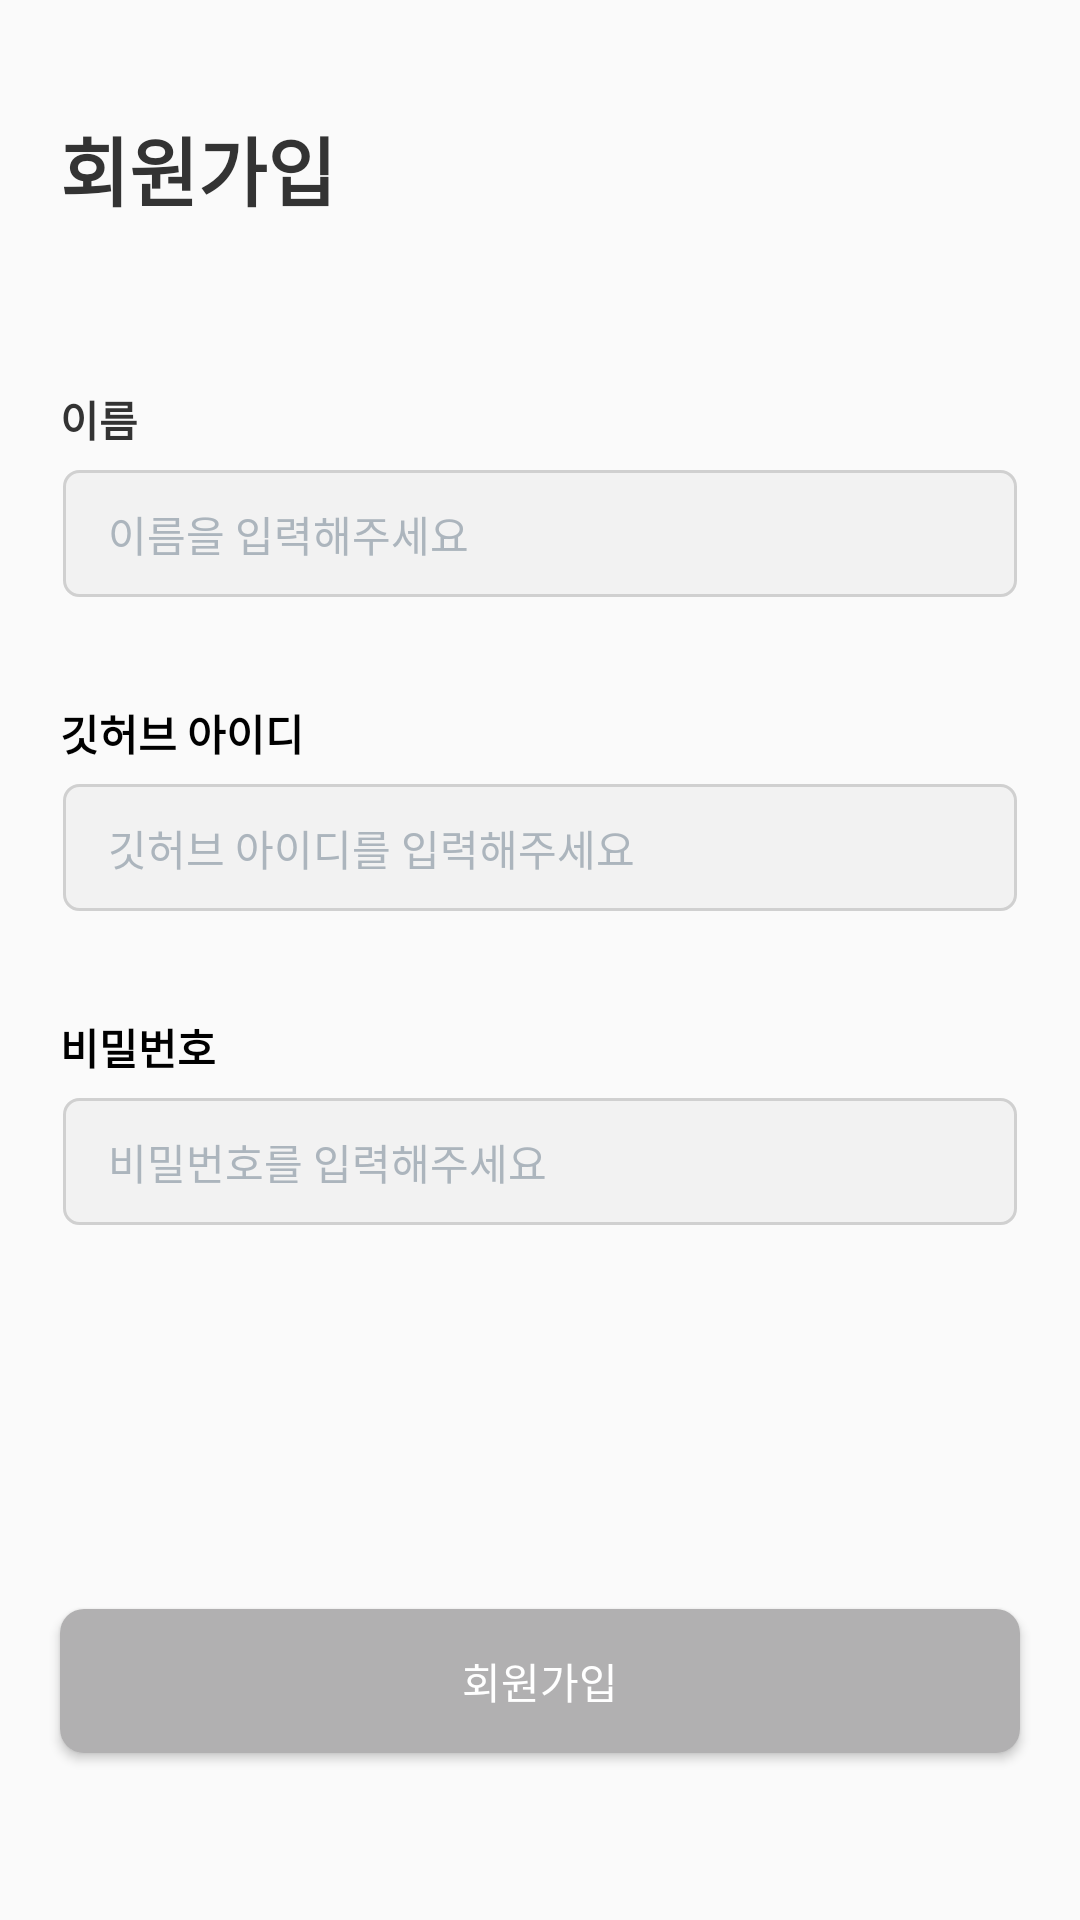

The Android layout XML behind this screen, and the referenced resources:
<!-- AndroidManifest.xml: application theme Theme.SOPT_assignment_dabin -->
<!-- res/layout/activity_sign_up.xml -->
<?xml version="1.0" encoding="utf-8"?>
<androidx.constraintlayout.widget.ConstraintLayout xmlns:android="http://schemas.android.com/apk/res/android"
    xmlns:app="http://schemas.android.com/apk/res-auto"
    xmlns:tools="http://schemas.android.com/tools"
    android:layout_width="match_parent"
    android:layout_height="match_parent"
    tools:context=".ui.SignInActivity">


    <TextView
        android:id="@+id/tv_login"
        android:layout_width="0dp"
        android:layout_height="wrap_content"
        android:layout_marginStart="20dp"
        android:layout_marginTop="56dp"
        android:text="회원가입"
        android:textColor="@color/Gray1"
        android:textSize="25dp"
        android:fontFamily="@font/notosanskr_bold"
        android:textFontWeight="700"
        app:layout_constraintBottom_toTopOf="@+id/tv_name"
        app:layout_constraintEnd_toEndOf="parent"
        app:layout_constraintStart_toStartOf="parent"
        app:layout_constraintTop_toTopOf="parent" />

    <TextView
        android:id="@+id/tv_name"
        android:layout_width="0dp"
        android:layout_height="wrap_content"
        android:layout_marginTop="55dp"
        android:text="이름"
        android:fontFamily="@font/notosanskr_bold"
        android:textFontWeight="700"
        android:textColor="@color/Gray1"
        android:textSize="14dp"
        app:layout_constraintBottom_toTopOf="@+id/et_name"
        app:layout_constraintEnd_toEndOf="parent"
        app:layout_constraintHorizontal_bias="0.0"
        app:layout_constraintStart_toStartOf="@+id/tv_login"
        app:layout_constraintTop_toBottomOf="@+id/tv_login" />

    <EditText
        android:id="@+id/et_name"
        android:layout_width="0dp"
        android:layout_height="wrap_content"
        android:layout_marginTop="6dp"
        android:layout_marginEnd="20dp"
        android:background="@drawable/bg_pink_gray6_selector"
        android:hint="이름을 입력해주세요"
        android:textColorHint="@color/hintGray"
        android:textFontWeight="400"
        android:paddingStart="16dp"
        android:paddingTop="12dp"
        android:paddingBottom="12dp"
        android:textSize="14dp"
        app:layout_constraintBottom_toTopOf="@+id/tv_id"
        app:layout_constraintEnd_toEndOf="parent"
        app:layout_constraintStart_toStartOf="@+id/tv_name"
        app:layout_constraintTop_toBottomOf="@+id/tv_name" />

    <TextView
        android:id="@+id/tv_id"
        android:layout_width="0dp"
        android:layout_height="wrap_content"
        android:layout_marginTop="34dp"
        android:text="깃허브 아이디"
        android:textColor="@color/black"
        android:textSize="14dp"
        android:fontFamily="@font/notosanskr_bold"
        android:textFontWeight="700"
        app:layout_constraintBottom_toTopOf="@+id/et_id"
        app:layout_constraintEnd_toEndOf="@+id/et_id"
        app:layout_constraintHorizontal_bias="0.0"
        app:layout_constraintStart_toStartOf="@+id/et_id"
        app:layout_constraintTop_toBottomOf="@+id/et_name" />

    <EditText
        android:id="@+id/et_id"
        android:layout_width="0dp"
        android:layout_height="wrap_content"
        android:layout_marginTop="6dp"
        android:background="@drawable/bg_pink_gray6_selector"
        android:hint="깃허브 아이디를 입력해주세요"
        android:textColorHint="@color/hintGray"
        android:textFontWeight="400"
        android:paddingStart="16dp"
        android:paddingTop="12dp"
        android:paddingBottom="12dp"
        android:textSize="14dp"
        android:fontFamily="@font/notosanskr_regular"
        app:layout_constraintBottom_toTopOf="@+id/tv_pass"
        app:layout_constraintEnd_toEndOf="@+id/et_name"
        app:layout_constraintHorizontal_bias="0.5"
        app:layout_constraintStart_toStartOf="@+id/et_name"
        app:layout_constraintTop_toBottomOf="@+id/tv_id" />

    <TextView
        android:id="@+id/tv_pass"
        android:layout_width="0dp"
        android:layout_height="wrap_content"
        android:layout_marginTop="34dp"
        android:text="비밀번호"
        android:fontFamily="@font/notosanskr_bold"
        android:textFontWeight="700"
        android:textColor="@color/black"
        android:textSize="14dp"
        app:layout_constraintBottom_toTopOf="@+id/et_pass"
        app:layout_constraintEnd_toEndOf="@+id/et_pass"
        app:layout_constraintHorizontal_bias="0.0"
        app:layout_constraintStart_toStartOf="@+id/et_pass"
        app:layout_constraintTop_toBottomOf="@+id/et_id" />

    <EditText
        android:id="@+id/et_pass"
        android:layout_width="0dp"
        android:layout_height="wrap_content"
        android:layout_marginTop="6dp"
        android:layout_marginBottom="60dp"
        android:background="@drawable/bg_pink_gray6_selector"
        android:hint="비밀번호를 입력해주세요"
        android:inputType="textPassword"
        android:textColorHint="@color/hintGray"
        android:textFontWeight="400"
        android:paddingStart="16dp"
        android:paddingTop="12dp"
        android:paddingBottom="12dp"
        android:textSize="14dp"
        android:fontFamily="@font/notosanskr_regular"
        app:layout_constraintBottom_toTopOf="@+id/bv_login"
        app:layout_constraintEnd_toEndOf="@+id/et_id"
        app:layout_constraintHorizontal_bias="0.5"
        app:layout_constraintStart_toStartOf="@+id/et_name"
        app:layout_constraintTop_toBottomOf="@+id/tv_pass" />

    <androidx.appcompat.widget.AppCompatButton
        android:id="@+id/bv_login"
        android:layout_width="0dp"
        android:layout_height="wrap_content"
        android:layout_marginTop="67dp"
        android:layout_marginBottom="74dp"
        android:background="@drawable/rectangle_gray_radius_8"
        android:text="회원가입"
        android:textColor="@color/white"
        app:layout_constraintBottom_toBottomOf="parent"
        app:layout_constraintEnd_toEndOf="@+id/et_pass"
        app:layout_constraintHorizontal_bias="0.159"
        app:layout_constraintStart_toStartOf="@+id/et_pass"
        app:layout_constraintTop_toBottomOf="@+id/et_pass" />


</androidx.constraintlayout.widget.ConstraintLayout>
<!-- resources referenced by this layout -->
<resources>
  <color name="Gray1">#333333</color>
  <color name="black">#FF000000</color>
  <color name="hintGray">#ACB5BD</color>
  <color name="white">#FFFFFFFF</color>
  <!-- drawable bg_pink_gray6_selector (drawable) -->
  <?xml version="1.0" encoding="utf-8"?>
  <selector xmlns:android="http://schemas.android.com/apk/res/android">
      <item android:state_focused="true"  android:drawable="@drawable/rectangle_sopt_radius_5"/>
      <item android:drawable="@drawable/rectangle_gray6_radius_5"/>
  </selector>
  <!-- drawable rectangle_gray_radius_8 (drawable) -->
  <?xml version="1.0" encoding="utf-8"?>
  <shape xmlns:android="http://schemas.android.com/apk/res/android">
      <solid android:color="#B1B0B1" />
  
      
      <corners
          android:bottomLeftRadius="8dp"
          android:bottomRightRadius="8dp"
          android:topLeftRadius="8dp"
          android:topRightRadius="8dp" />
  
  </shape>
  <style name="Theme.SOPT_assignment_dabin" parent="Theme.AppCompat.Light.NoActionBar">
          
          <item name="colorPrimary">@color/purple_500</item>
          <item name="colorPrimaryVariant">@color/purple_700</item>
          <item name="colorOnPrimary">@color/white</item>
          
          <item name="colorSecondary">@color/teal_200</item>
          <item name="colorSecondaryVariant">@color/teal_700</item>
          <item name="colorOnSecondary">@color/black</item>
          
          <item name="android:statusBarColor" tools:targetApi="l">?attr/colorPrimaryVariant</item>
          
  
          <item name="android:includeFontPadding">false</item>
          <item name="windowActionBar">false</item>
          <item name="windowNoTitle">true</item>
          
  
      </style>
  <!-- drawable rectangle_sopt_radius_5 (drawable) -->
  <?xml version="1.0" encoding="utf-8"?>
  <layer-list xmlns:android="http://schemas.android.com/apk/res/android">
  
  
      <item
          android:bottom="1dp"
          android:left="1dp"
          android:right="1dp"
          android:top="1dp">
  
  
          <shape android:shape="rectangle">
              <stroke
                  android:width="1dp"
                  android:color="@color/sopt" />
              <solid android:color="@color/white" />
  
              <corners
                  android:bottomLeftRadius="5dp"
                  android:bottomRightRadius="5dp"
                  android:topLeftRadius="5dp"
                  android:topRightRadius="5dp" />
          </shape>
  
  
      </item>
  
  </layer-list>
  <!-- drawable rectangle_gray6_radius_5 (drawable) -->
  <?xml version="1.0" encoding="utf-8"?>
  <layer-list xmlns:android="http://schemas.android.com/apk/res/android">
      <item
          android:bottom="1dp"
          android:left="1dp"
          android:right="1dp"
          android:top="1dp">
  
          <shape android:shape="rectangle">
              <stroke
                  android:width="1dp"
                  android:color="@color/hintInerGray" />
              <solid android:color="@color/Gray6" />
              <corners
                  android:bottomLeftRadius="5dp"
                  android:bottomRightRadius="5dp"
                  android:topLeftRadius="5dp"
                  android:topRightRadius="5dp" />
          </shape>
  
      </item>
  </layer-list>
  <color name="purple_500">#FF6200EE</color>
  <color name="purple_700">#FF3700B3</color>
  <color name="teal_200">#FF03DAC5</color>
  <color name="teal_700">#FF018786</color>
  <color name="sopt">#F658A6</color>
  <color name="hintInerGray">#D0D0D0</color>
  <color name="Gray6">#F2F2F2</color>
</resources>
